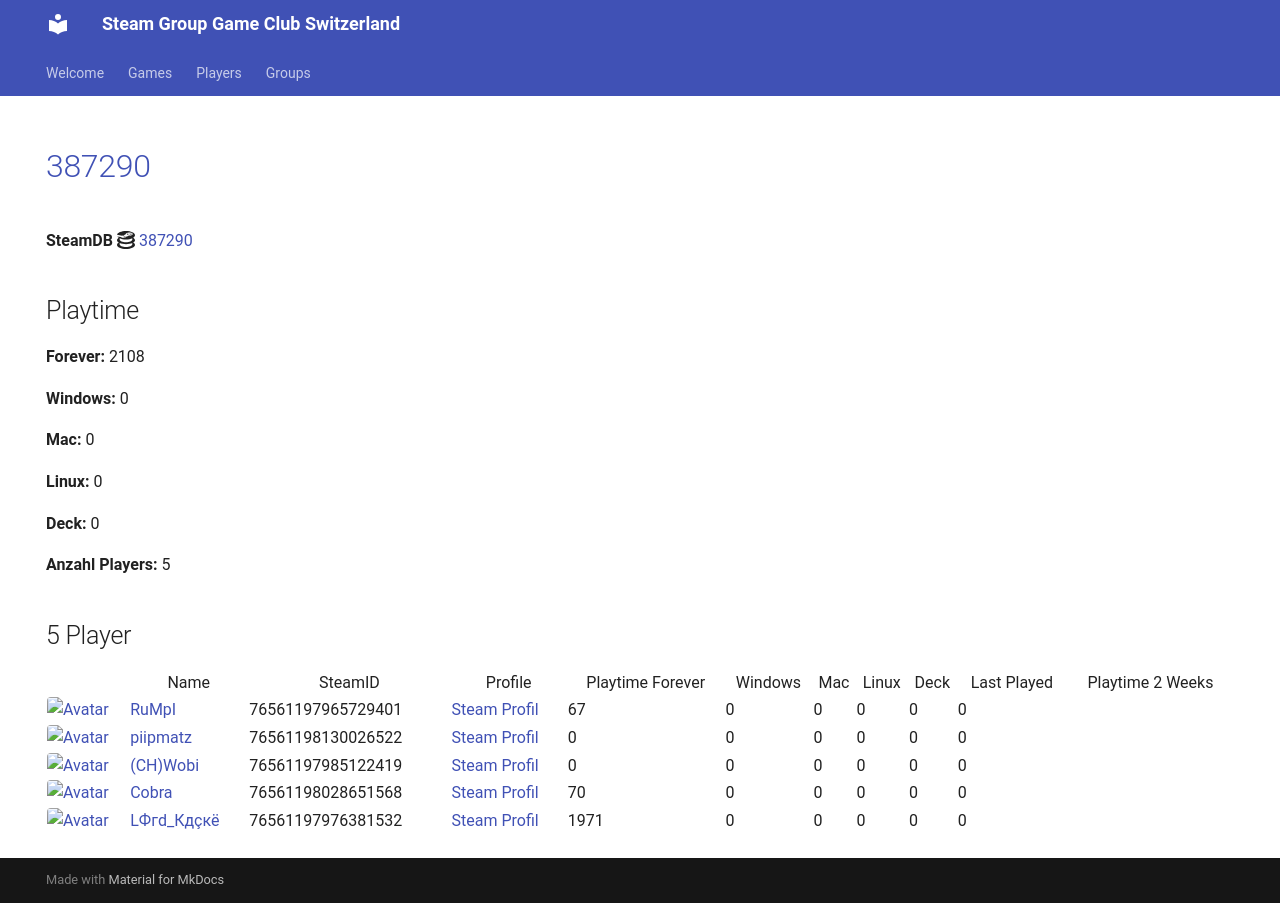

repository: Game-Club-Switzerland/steam.gameclub.ch · page: game/387290/index.html · generator: mkdocs

---
hide:
  - navigation
  - toc
---
# <a href="https://store.steampowered.com/app/387290">387290</a>

**SteamDB :simple-steamdb:** <a href="https://steamdb.info/app/387290">387290</a>

## Playtime

**Forever:** 2185

**Windows:** 0

**Mac:** 0

**Linux:** 0

**Deck:** 0

**Anzahl Players:** 5
## 5 Player

<table id="charts-table" class="display" style="width:100%">
            <thead>
                <tr>
                    <th></th>
                    <th>Name</th>
                    <th>SteamID</th>
                    <th>Profile</th>
                    <th>Playtime Forever</th>
                    <th>Windows</th>
                    <th>Mac</th>
                    <th>Linux</th>
                    <th>Deck</th>
                    <th>Last Played</th>
                    <th>Playtime 2 Weeks</th>
                </tr>
            </thead>
            <tbody>
        <tr>
<td><a href="/player/76561197965729401" target="_blank" title="RuMpI"><img src="https://avatars.steamstatic.com/3f006227f5d26fb37941b0a23adb7fafc72530ad_full.jpg" alt="Avatar" style="width:48px;height:48px;border-radius:4px;"></a></td><td><a href="/player/76561197965729401" target="_blank" title="RuMpI">RuMpI</a></td><td>76561197965729401</td><td><a href="https://steamcommunity.com/profiles/76561197965729401/" target="_blank">Steam Profil</a></td><td>67</td><td>0</td><td>0</td><td>0</td><td>0</td><td>0</td><td></td></tr>
<tr>
<td><a href="/player/76561197985122419" target="_blank" title="(CH)Wobi"><img src="https://avatars.steamstatic.com/d54bb79ee87c2fb8393656d125a3ddd8eceb38ab_full.jpg" alt="Avatar" style="width:48px;height:48px;border-radius:4px;"></a></td><td><a href="/player/76561197985122419" target="_blank" title="(CH)Wobi">(CH)Wobi</a></td><td>76561197985122419</td><td><a href="https://steamcommunity.com/id/4wobi/" target="_blank">Steam Profil</a></td><td>0</td><td>0</td><td>0</td><td>0</td><td>0</td><td>0</td><td></td></tr>
<tr>
<td><a href="/player/76561198028651568" target="_blank" title="Cobra"><img src="https://avatars.steamstatic.com/3c5fb53c689fc5ff3c994f355a8a96a9ab9fca33_full.jpg" alt="Avatar" style="width:48px;height:48px;border-radius:4px;"></a></td><td><a href="/player/76561198028651568" target="_blank" title="Cobra">Cobra</a></td><td>76561198028651568</td><td><a href="https://steamcommunity.com/id/MasterCobra/" target="_blank">Steam Profil</a></td><td>70</td><td>0</td><td>0</td><td>0</td><td>0</td><td>0</td><td></td></tr>
<tr>
<td><a href="/player/76561197976381532" target="_blank" title="LФгd_Кдçкё"><img src="https://avatars.steamstatic.com/c1032dc6a70680728c466c2b1b196558c5982713_full.jpg" alt="Avatar" style="width:48px;height:48px;border-radius:4px;"></a></td><td><a href="/player/76561197976381532" target="_blank" title="LФгd_Кдçкё">LФгd_Кдçкё</a></td><td>76561197976381532</td><td><a href="https://steamcommunity.com/id/D4nY_CH/" target="_blank">Steam Profil</a></td><td>1969</td><td>0</td><td>0</td><td>0</td><td>0</td><td>0</td><td></td></tr>
<tr>
<td><a href="/player/76561198066790962" target="_blank" title="Hoangry"><img src="https://avatars.steamstatic.com/cc0672ed81e67ae2ccc5e1fe6d39aacdd1c94499_full.jpg" alt="Avatar" style="width:48px;height:48px;border-radius:4px;"></a></td><td><a href="/player/76561198066790962" target="_blank" title="Hoangry">Hoangry</a></td><td>76561198066790962</td><td><a href="https://steamcommunity.com/id/hoangry/" target="_blank">Steam Profil</a></td><td>79</td><td>0</td><td>0</td><td>0</td><td>0</td><td>0</td><td></td></tr>
</tbody>
</table>
